The GitHub repository Xinyu-Zhang/499_Project contains a labelled image folder "dataset" with 8 categories: Atripla, Cymbalta, Epzicom, Lexapro, Prezista, Tivicay, Truvada, Truvada Cymbalta. Examples follow, each with its label.

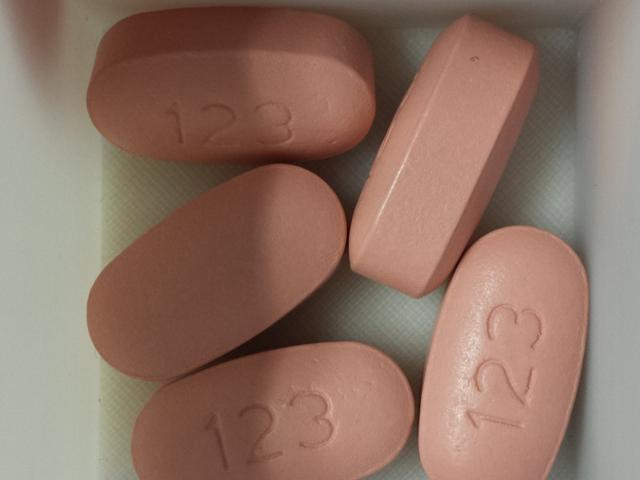
Label: Atripla

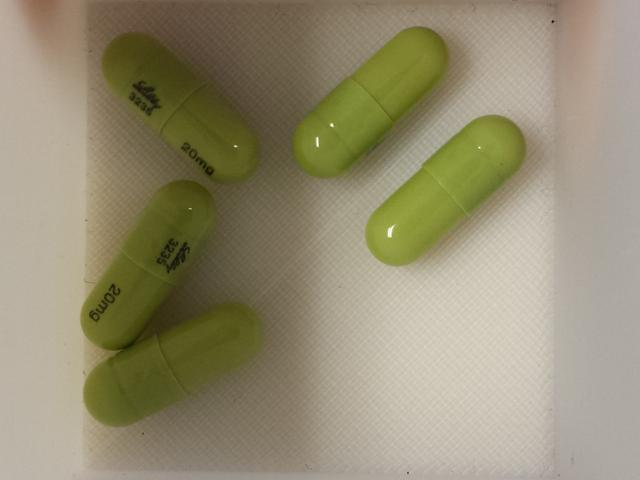
Label: Cymbalta

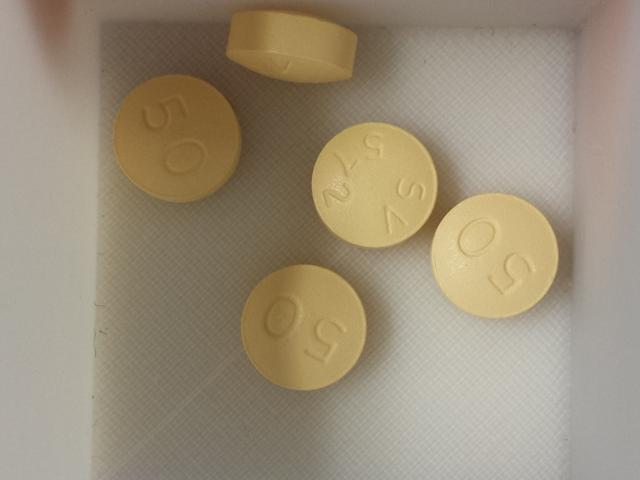
Label: Tivicay

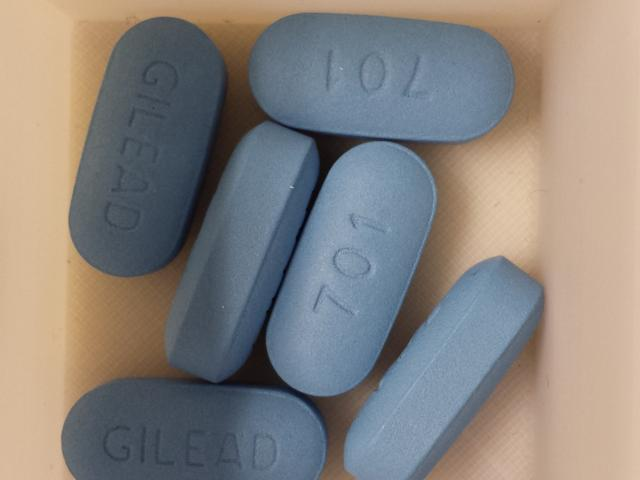
Label: Truvada

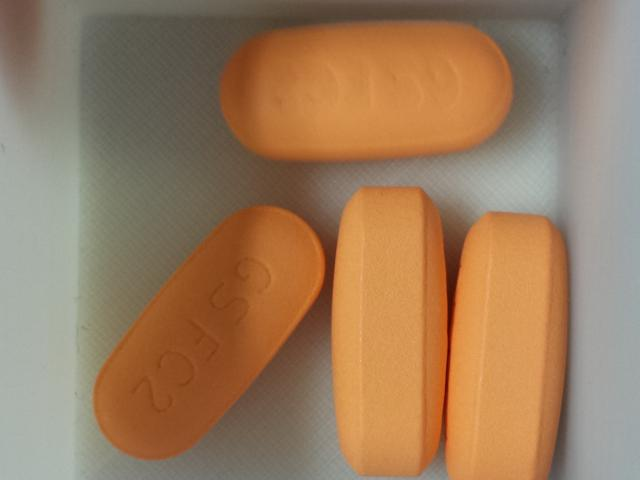
Label: Epzicom

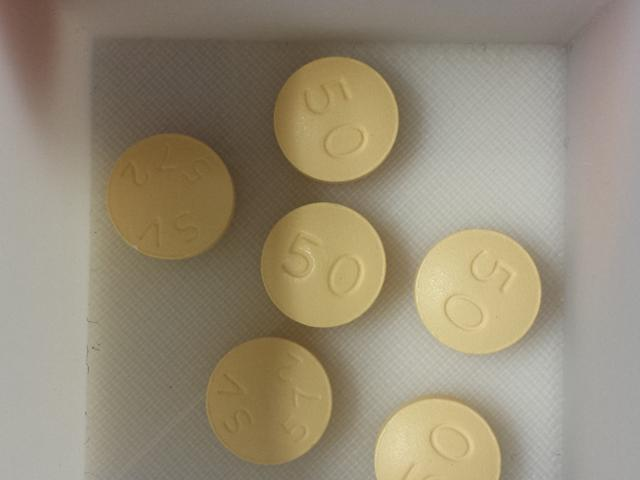
Label: Tivicay
